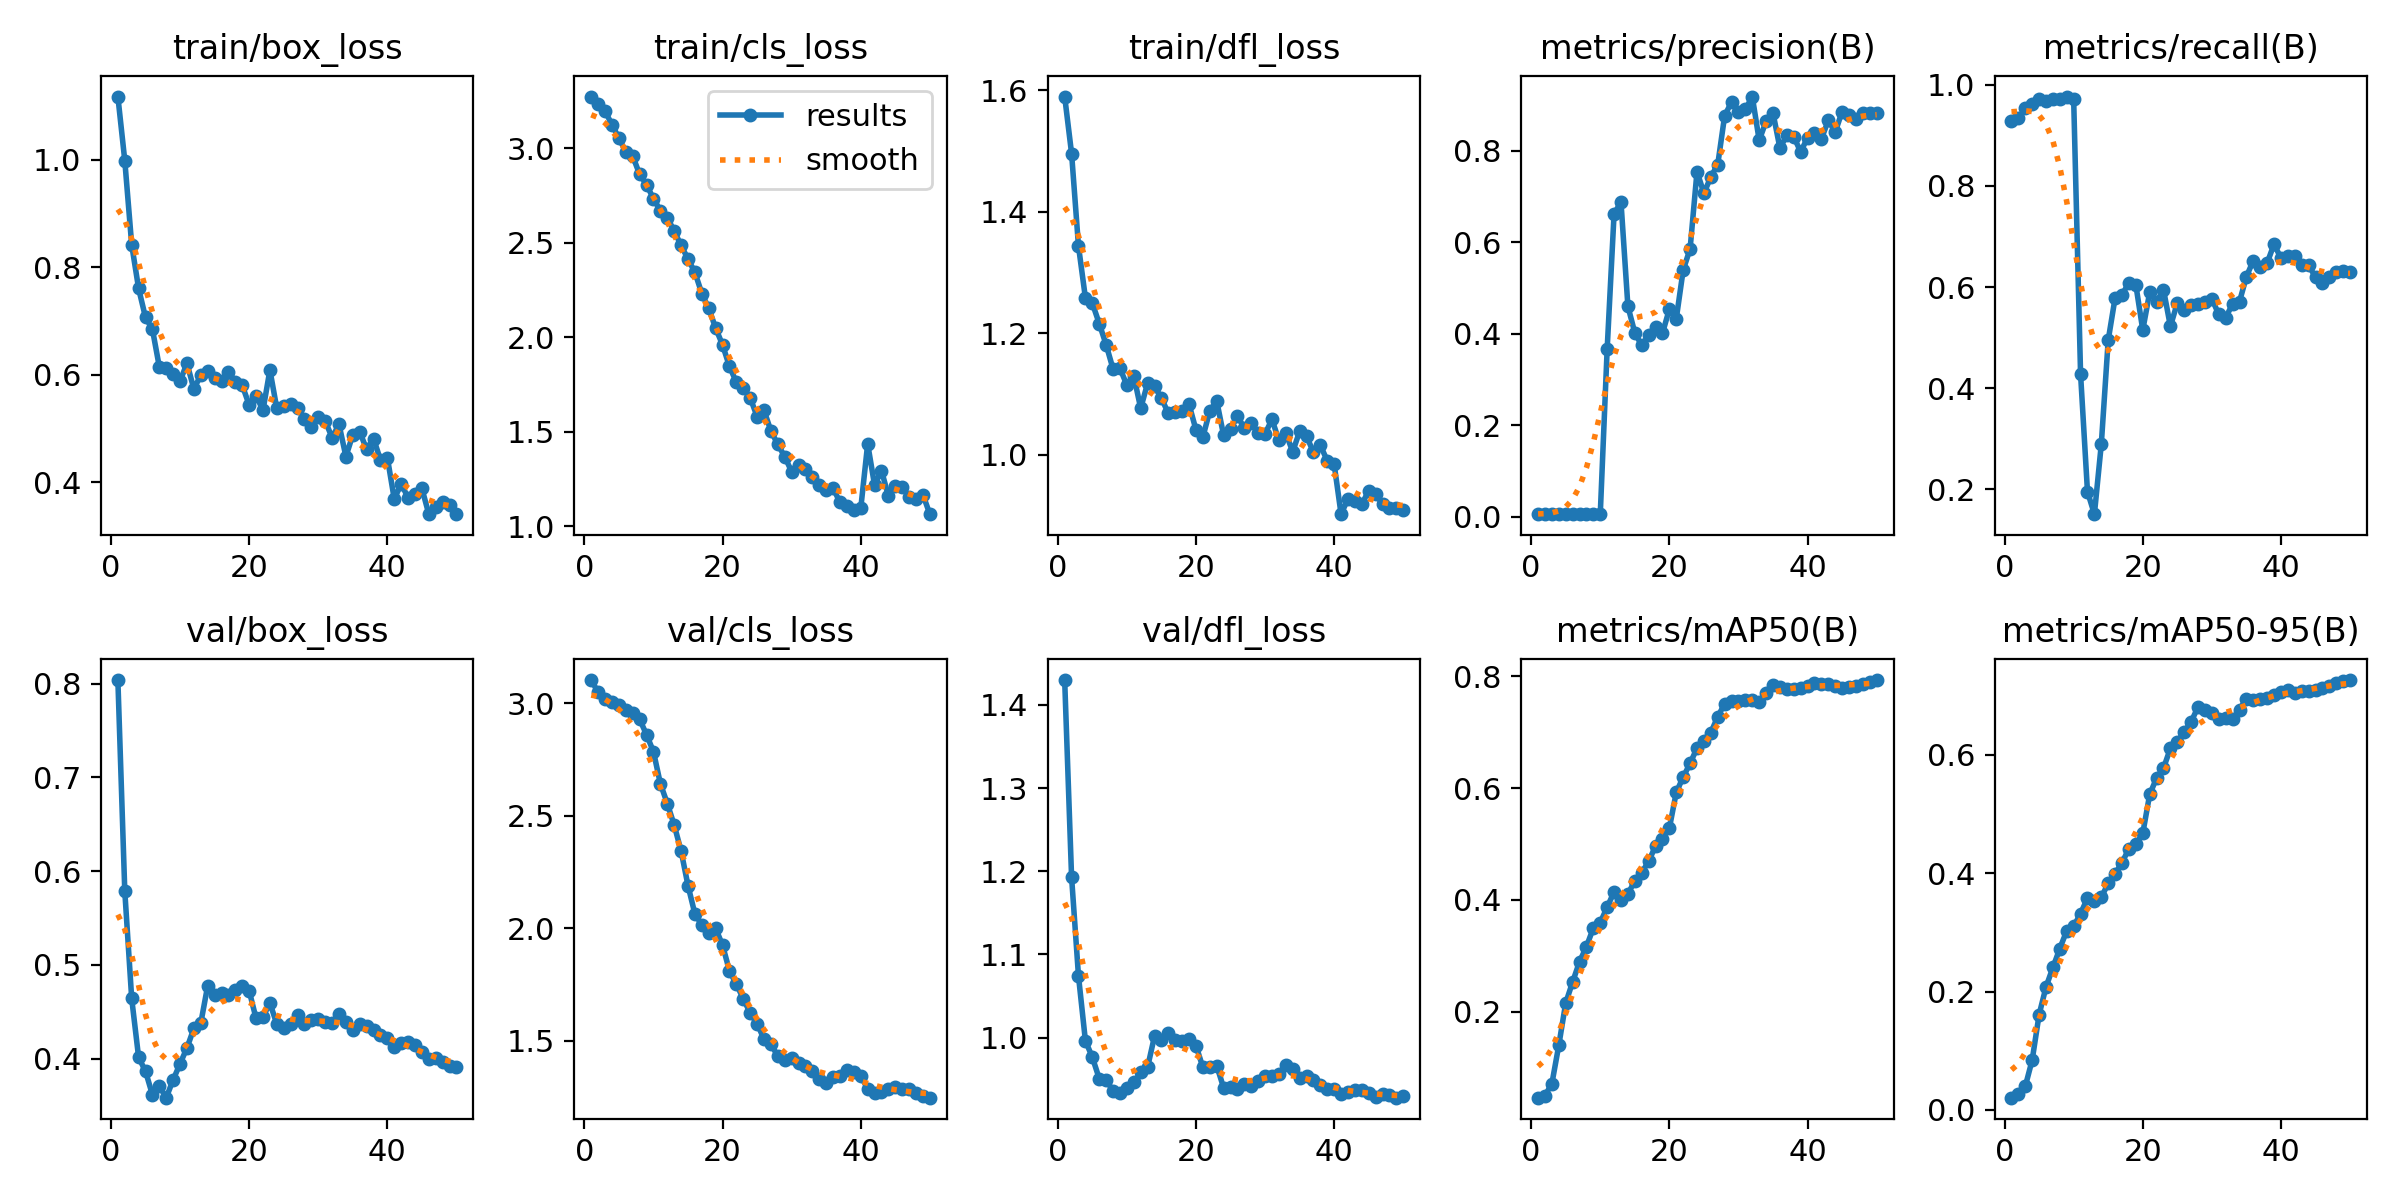

The file beside this chart, header and first rows:
epoch, time, train/box_loss, train/cls_loss, train/dfl_loss, metrics/precision(B), metrics/recall(B), metrics/mAP50(B), metrics/mAP50-95(B), val/box_loss, val/cls_loss, val/dfl_loss, lr/pg0, lr/pg1, lr/pg2, lr/pg3, lr/pg4, lr/pg5, lr/pg6, lr/pg7
1, 7.47, 1.117, 3.275, 1.589, 0.00575, 0.9292, 0.04577, 0.02072, 0.8038, 3.102, 1.43, 0.0003001, 0.0001, 0.0003001, 0.0001, 0.0003001, 0.0001, 0.0003001, 0.0001
2, 15.19, 0.9982, 3.233, 1.496, 0.00574, 0.9339, 0.04949, 0.02711, 0.5788, 3.047, 1.193, 0.0006303, 0.0002101, 0.0006303, 0.0002101, 0.0006303, 0.0002101, 0.0006303, 0.0002101
3, 19.49, 0.8416, 3.197, 1.343, 0.00578, 0.953, 0.07096, 0.03991, 0.4643, 3.02, 1.074, 0.000947, 0.0003157, 0.000947, 0.0003157, 0.000947, 0.0003157, 0.000947, 0.0003157
4, 24.25, 0.7604, 3.125, 1.258, 0.00575, 0.9624, 0.1396, 0.08459, 0.4016, 3.004, 0.9961, 0.00125, 0.0004167, 0.00125, 0.0004167, 0.00125, 0.0004167, 0.00125, 0.0004167
5, 27.36, 0.7064, 3.055, 1.25, 0.00579, 0.9718, 0.2153, 0.1611, 0.3867, 2.989, 0.9764, 0.00154, 0.0005132, 0.00154, 0.0005132, 0.00154, 0.0005132, 0.00154, 0.0005132
6, 30.38, 0.6844, 2.981, 1.216, 0.00562, 0.9671, 0.253, 0.2079, 0.3616, 2.97, 0.9506, 0.001815, 0.0006051, 0.001815, 0.0006051, 0.001815, 0.0006051, 0.001815, 0.0006051
7, 33.25, 0.6143, 2.959, 1.181, 0.0056, 0.9718, 0.2892, 0.241, 0.371, 2.957, 0.9492, 0.002078, 0.0006926, 0.002078, 0.0006926, 0.002078, 0.0006926, 0.002078, 0.0006926
8, 36.14, 0.6125, 2.863, 1.141, 0.00556, 0.9718, 0.3162, 0.2728, 0.3585, 2.928, 0.9357, 0.002326, 0.0007755, 0.002326, 0.0007755, 0.002326, 0.0007755, 0.002326, 0.0007755
9, 38.99, 0.6004, 2.809, 1.143, 0.00558, 0.9765, 0.3497, 0.303, 0.3776, 2.859, 0.9333, 0.002562, 0.0008539, 0.002562, 0.0008539, 0.002562, 0.0008539, 0.002562, 0.0008539
10, 41.65, 0.5878, 2.733, 1.115, 0.00559, 0.9714, 0.3594, 0.3106, 0.3947, 2.784, 0.939, 0.002783, 0.0009277, 0.002783, 0.0009277, 0.002783, 0.0009277, 0.002783, 0.0009277
11, 44.5, 0.6213, 2.671, 1.13, 0.3669, 0.4275, 0.3868, 0.3317, 0.4117, 2.642, 0.9461, 0.002991, 0.0009971, 0.002991, 0.0009971, 0.002991, 0.0009971, 0.002991, 0.0009971
12, 47.18, 0.5732, 2.634, 1.077, 0.662, 0.1955, 0.4144, 0.3581, 0.4323, 2.554, 0.9581, 0.003186, 0.001062, 0.003186, 0.001062, 0.003186, 0.001062, 0.003186, 0.001062
13, 49.83, 0.5993, 2.562, 1.118, 0.6871, 0.151, 0.3998, 0.3537, 0.438, 2.458, 0.9644, 0.003268, 0.001089, 0.003268, 0.001089, 0.003268, 0.001089, 0.003268, 0.001089
14, 52.5, 0.6073, 2.487, 1.113, 0.4596, 0.2893, 0.411, 0.3596, 0.478, 2.343, 1.002, 0.003184, 0.001061, 0.003184, 0.001061, 0.003184, 0.001061, 0.003184, 0.001061
15, 55.14, 0.5942, 2.414, 1.094, 0.4019, 0.4951, 0.4335, 0.3829, 0.4684, 2.189, 0.9972, 0.003099, 0.001033, 0.003099, 0.001033, 0.003099, 0.001033, 0.003099, 0.001033
16, 58.04, 0.5891, 2.343, 1.068, 0.3742, 0.5788, 0.4485, 0.3994, 0.47, 2.063, 1.005, 0.003014, 0.001005, 0.003014, 0.001005, 0.003014, 0.001005, 0.003014, 0.001005
17, 60.7, 0.6057, 2.232, 1.071, 0.3968, 0.5848, 0.4691, 0.418, 0.4677, 2.015, 0.9974, 0.002929, 0.0009763, 0.002929, 0.0009763, 0.002929, 0.0009763, 0.002929, 0.0009763
18, 63.33, 0.5867, 2.154, 1.072, 0.4148, 0.6084, 0.4962, 0.4417, 0.473, 1.979, 0.9962, 0.002844, 0.000948, 0.002844, 0.000948, 0.002844, 0.000948, 0.002844, 0.000948
19, 66.03, 0.5802, 2.049, 1.083, 0.4007, 0.604, 0.5094, 0.4493, 0.4779, 1.999, 0.9978, 0.002759, 0.0009197, 0.002759, 0.0009197, 0.002759, 0.0009197, 0.002759, 0.0009197
20, 68.67, 0.5436, 1.959, 1.041, 0.4536, 0.5151, 0.5284, 0.4674, 0.4725, 1.924, 0.9903, 0.002674, 0.0008914, 0.002674, 0.0008914, 0.002674, 0.0008914, 0.002674, 0.0008914
21, 71.29, 0.5609, 1.846, 1.029, 0.4325, 0.5894, 0.5925, 0.5332, 0.443, 1.81, 0.9642, 0.002589, 0.0008631, 0.002589, 0.0008631, 0.002589, 0.0008631, 0.002589, 0.0008631
22, 73.94, 0.5337, 1.762, 1.073, 0.539, 0.5708, 0.6198, 0.561, 0.4444, 1.751, 0.9645, 0.002504, 0.0008348, 0.002504, 0.0008348, 0.002504, 0.0008348, 0.002504, 0.0008348
23, 76.78, 0.6087, 1.732, 1.089, 0.5852, 0.5948, 0.6444, 0.5775, 0.4596, 1.687, 0.9662, 0.00242, 0.0008065, 0.00242, 0.0008065, 0.00242, 0.0008065, 0.00242, 0.0008065
24, 79.47, 0.5372, 1.68, 1.032, 0.754, 0.5223, 0.6718, 0.6113, 0.437, 1.623, 0.9397, 0.002335, 0.0007782, 0.002335, 0.0007782, 0.002335, 0.0007782, 0.002335, 0.0007782
25, 82.11, 0.5412, 1.58, 1.042, 0.7067, 0.5686, 0.6837, 0.6223, 0.4331, 1.576, 0.9403, 0.00225, 0.0007499, 0.00225, 0.0007499, 0.00225, 0.0007499, 0.00225, 0.0007499
26, 84.8, 0.5456, 1.613, 1.063, 0.7424, 0.554, 0.6997, 0.6394, 0.4375, 1.507, 0.9381, 0.002165, 0.0007216, 0.002165, 0.0007216, 0.002165, 0.0007216, 0.002165, 0.0007216
27, 87.7, 0.5385, 1.504, 1.044, 0.7693, 0.5642, 0.7278, 0.6562, 0.447, 1.485, 0.9439, 0.00208, 0.0006934, 0.00208, 0.0006934, 0.00208, 0.0006934, 0.00208, 0.0006934
28, 90.32, 0.5179, 1.432, 1.052, 0.8758, 0.5661, 0.7512, 0.6811, 0.4372, 1.431, 0.9415, 0.001995, 0.0006651, 0.001995, 0.0006651, 0.001995, 0.0006651, 0.001995, 0.0006651
29, 92.94, 0.5028, 1.368, 1.036, 0.9062, 0.5695, 0.7556, 0.6759, 0.4412, 1.414, 0.9478, 0.00191, 0.0006368, 0.00191, 0.0006368, 0.00191, 0.0006368, 0.00191, 0.0006368
30, 95.54, 0.5214, 1.288, 1.035, 0.884, 0.5767, 0.7569, 0.6708, 0.442, 1.424, 0.9532, 0.001825, 0.0006085, 0.001825, 0.0006085, 0.001825, 0.0006085, 0.001825, 0.0006085
31, 98.99, 0.514, 1.322, 1.058, 0.8898, 0.5458, 0.7572, 0.6614, 0.4391, 1.4, 0.9543, 0.001741, 0.0005802, 0.001741, 0.0005802, 0.001741, 0.0005802, 0.001741, 0.0005802
32, 104.5, 0.483, 1.305, 1.024, 0.918, 0.5397, 0.758, 0.663, 0.4385, 1.39, 0.9567, 0.001656, 0.0005519, 0.001656, 0.0005519, 0.001656, 0.0005519, 0.001656, 0.0005519
33, 110.2, 0.5076, 1.261, 1.036, 0.8223, 0.5665, 0.7542, 0.6611, 0.4474, 1.367, 0.9671, 0.001571, 0.0005236, 0.001571, 0.0005236, 0.001571, 0.0005236, 0.001571, 0.0005236
34, 112.8, 0.4477, 1.219, 1.005, 0.8642, 0.5712, 0.7695, 0.6767, 0.4395, 1.33, 0.9624, 0.001486, 0.0004953, 0.001486, 0.0004953, 0.001486, 0.0004953, 0.001486, 0.0004953
35, 116.5, 0.4883, 1.19, 1.039, 0.8819, 0.6205, 0.7839, 0.6954, 0.4303, 1.314, 0.9514, 0.001401, 0.000467, 0.001401, 0.000467, 0.001401, 0.000467, 0.001401, 0.000467
36, 119.2, 0.4937, 1.201, 1.031, 0.8054, 0.6524, 0.7805, 0.6936, 0.4374, 1.339, 0.9532, 0.001316, 0.0004387, 0.001316, 0.0004387, 0.001316, 0.0004387, 0.001316, 0.0004387
37, 125.4, 0.4609, 1.126, 1.004, 0.8333, 0.639, 0.7779, 0.6946, 0.4348, 1.346, 0.9488, 0.001231, 0.0004104, 0.001231, 0.0004104, 0.001231, 0.0004104, 0.001231, 0.0004104
38, 130.9, 0.4812, 1.106, 1.016, 0.8299, 0.6476, 0.7776, 0.6959, 0.4311, 1.371, 0.9435, 0.001146, 0.0003821, 0.001146, 0.0003821, 0.001146, 0.0003821, 0.001146, 0.0003821
39, 133.9, 0.4413, 1.088, 0.9903, 0.7974, 0.6848, 0.7802, 0.7012, 0.4254, 1.362, 0.9385, 0.001061, 0.0003538, 0.001061, 0.0003538, 0.001061, 0.0003538, 0.001061, 0.0003538
40, 136.5, 0.4455, 1.095, 0.9846, 0.8278, 0.6568, 0.7826, 0.7062, 0.4217, 1.342, 0.9383, 0.0009766, 0.0003255, 0.0009766, 0.0003255, 0.0009766, 0.0003255, 0.0009766, 0.0003255
41, 154.1, 0.3685, 1.436, 0.9026, 0.8374, 0.6619, 0.7875, 0.7106, 0.4121, 1.288, 0.9324, 0.0008917, 0.0002972, 0.0008917, 0.0002972, 0.0008917, 0.0002972, 0.0008917, 0.0002972
42, 157.6, 0.3971, 1.217, 0.9279, 0.825, 0.6613, 0.7859, 0.7053, 0.4171, 1.268, 0.9339, 0.0008068, 0.0002689, 0.0008068, 0.0002689, 0.0008068, 0.0002689, 0.0008068, 0.0002689
43, 160.3, 0.3709, 1.295, 0.9251, 0.8661, 0.6432, 0.786, 0.7089, 0.4184, 1.271, 0.9365, 0.0007219, 0.0002406, 0.0007219, 0.0002406, 0.0007219, 0.0002406, 0.0007219, 0.0002406
44, 163, 0.3787, 1.159, 0.9188, 0.8403, 0.6432, 0.7822, 0.7083, 0.415, 1.287, 0.9373, 0.000637, 0.0002123, 0.000637, 0.0002123, 0.000637, 0.0002123, 0.000637, 0.0002123
45, 165.7, 0.3883, 1.215, 0.9414, 0.8851, 0.6193, 0.7792, 0.7096, 0.4074, 1.293, 0.9335, 0.0005522, 0.0001841, 0.0005522, 0.0001841, 0.0005522, 0.0001841, 0.0005522, 0.0001841
46, 168.3, 0.3405, 1.207, 0.9351, 0.8778, 0.6088, 0.7813, 0.7129, 0.3999, 1.284, 0.9283, 0.0004673, 0.0001558, 0.0004673, 0.0001558, 0.0004673, 0.0001558, 0.0004673, 0.0001558
47, 171, 0.3547, 1.155, 0.9195, 0.8692, 0.6188, 0.7833, 0.7158, 0.4005, 1.284, 0.9318, 0.0003824, 0.0001275, 0.0003824, 0.0001275, 0.0003824, 0.0001275, 0.0003824, 0.0001275
48, 173.7, 0.3629, 1.144, 0.9131, 0.8811, 0.6302, 0.7871, 0.7221, 0.3964, 1.267, 0.931, 0.0002975, 9.91726e-05, 0.0002975, 9.91726e-05, 0.0002975, 9.91726e-05, 0.0002975, 9.91726e-05
49, 176.3, 0.3579, 1.166, 0.9133, 0.8818, 0.632, 0.7904, 0.7245, 0.392, 1.257, 0.9277, 0.0002126, 7.08784e-05, 0.0002126, 7.08784e-05, 0.0002126, 7.08784e-05, 0.0002126, 7.08784e-05
50, 179, 0.341, 1.064, 0.9095, 0.8829, 0.6291, 0.7936, 0.7267, 0.3917, 1.247, 0.9295, 0.0001278, 4.25842e-05, 0.0001278, 4.25842e-05, 0.0001278, 4.25842e-05, 0.0001278, 4.25842e-05
